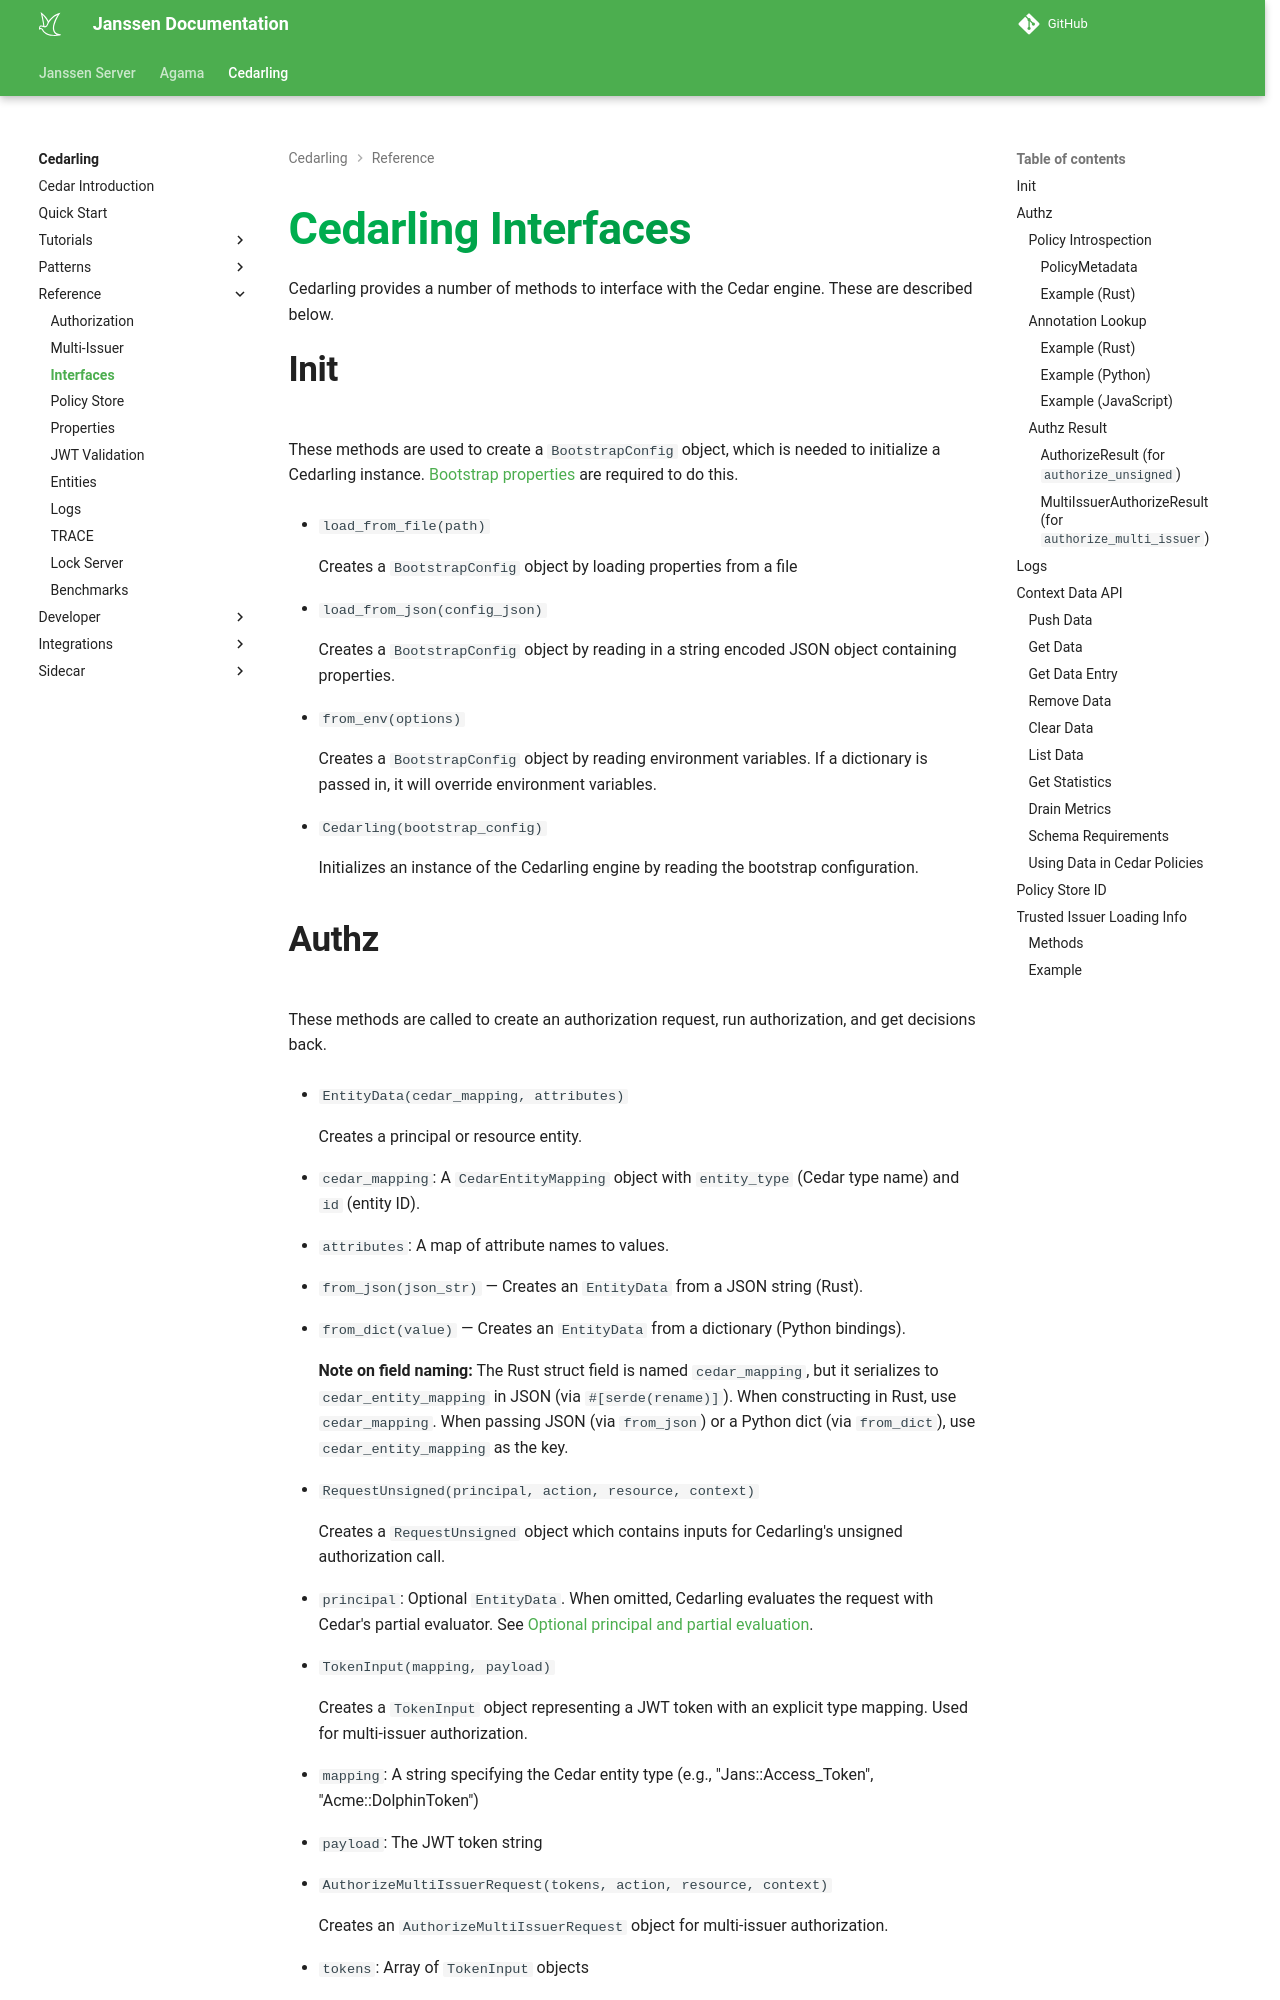

repository: JanssenProject/jans · page: head/cedarling/reference/cedarling-interfaces/index.html · generator: mkdocs

---
tags:
  - administration
  - authorization / authz
  - Cedar
  - Cedarling
  - interfaces
---

# Cedarling Interfaces

Cedarling provides a number of methods to interface with the Cedar engine.
These are described below.

## Init

These methods are used to create a `BootstrapConfig` object, which is needed to initialize a Cedarling instance. [Bootstrap properties](./cedarling-properties.md) are required to do this.

- `load_from_file(path)`
  
    Creates a `BootstrapConfig` object by loading properties from a file

- `load_from_json(config_json)`

    Creates a `BootstrapConfig` object by reading in a string encoded JSON object containing properties.

- `from_env(options)`

    Creates a `BootstrapConfig` object by reading environment variables. If a dictionary is passed in, it will override environment variables.

- `Cedarling(bootstrap_config)`

    Initializes an instance of the Cedarling engine by reading the bootstrap configuration.
